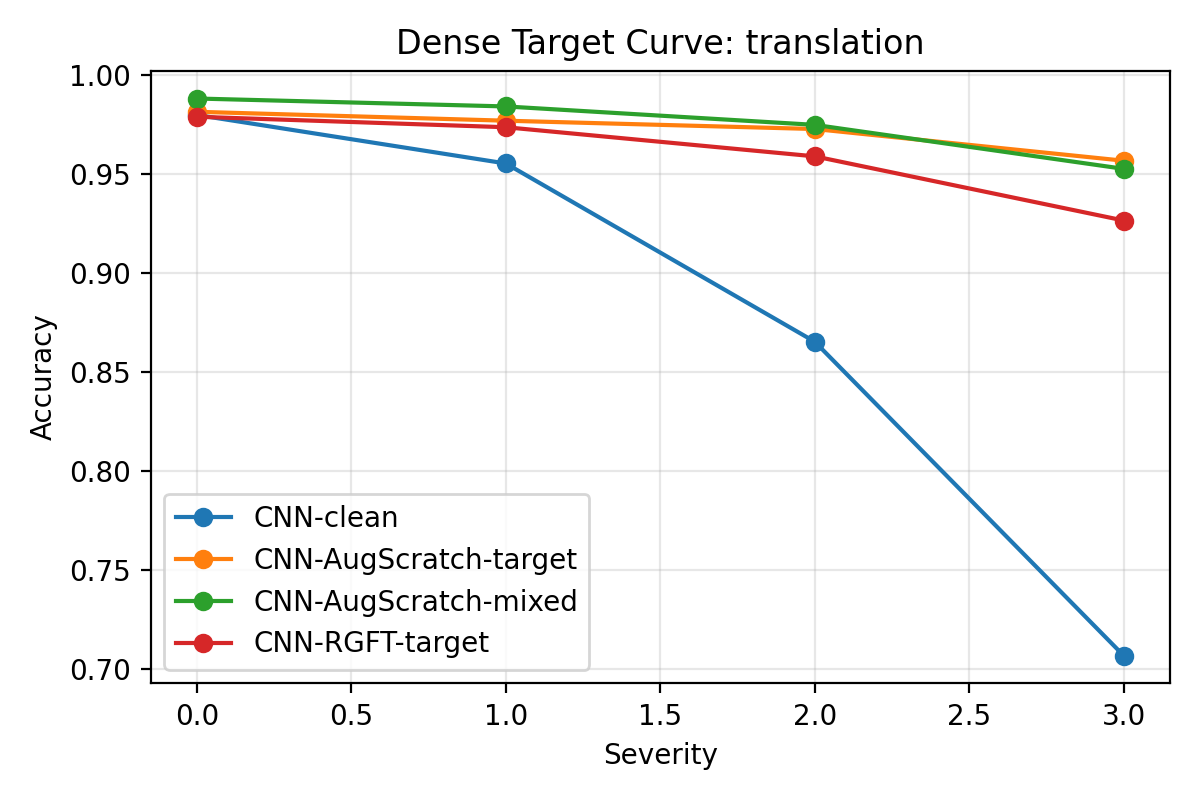

Data behind this chart, as committed beside it:
model_name, severity, accuracy
CNN-clean, 0, 0.9799
CNN-clean, 1, 0.9554
CNN-clean, 2, 0.8654
CNN-clean, 3, 0.7069
CNN-AugScratch-target, 0, 0.9815
CNN-AugScratch-target, 1, 0.977
CNN-AugScratch-target, 2, 0.9728
CNN-AugScratch-target, 3, 0.9568
CNN-AugScratch-mixed, 0, 0.9882
CNN-AugScratch-mixed, 1, 0.9842
CNN-AugScratch-mixed, 2, 0.9749
CNN-AugScratch-mixed, 3, 0.9527
CNN-RGFT-target, 0, 0.979
CNN-RGFT-target, 1, 0.9737
CNN-RGFT-target, 2, 0.959
CNN-RGFT-target, 3, 0.9266
